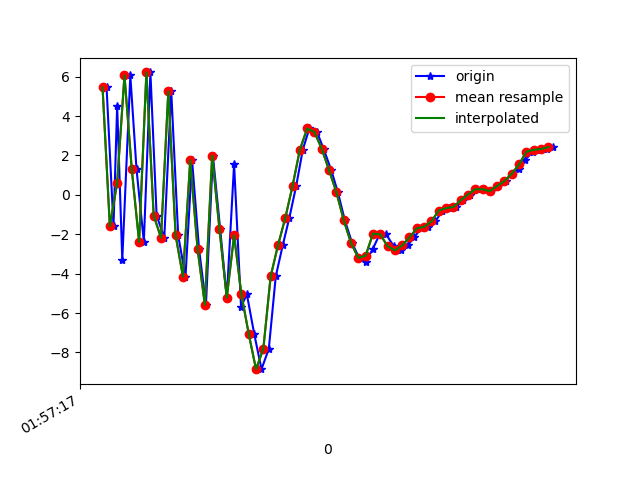

Source data for this figure (header and first rows):
1617847037531, 542681076428264, 5.4588647, 0.08067608, 9.033063
1617847037550, 542681095659034, -1.591, -0.6637, -5.622
1617847037560, 542681114889804, 4.51, 0.2133, 7.953
1617847037574, 542681134120574, -3.295, -1.897, -3.561
1617847037596, 542681153351344, 6.065, -1.017, -1.796
1617847037613, 542681172582114, 1.296, -0.4469, 6.376
1617847037633, 542681191812884, -2.382, 0.3582, -9.535
1617847037651, 542681211043654, 6.217, 2.049, -3.011
1617847037668, 542681230274424, -1.057, 0.936, 1.604
1617847037689, 542681249505194, -2.171, 0.3759, -12.92
1617847037708, 542681268735964, 5.257, 2.371, -5.496
1617847037727, 542681287966734, -2.059, 2.78, -2.315
1617847037747, 542681307197504, -4.153, 2.735, -18.65
1617847037765, 542681326428274, 1.763, 4.713, -12.36
1617847037784, 542681345659044, -2.74, 4.684, -3.216
1617847037803, 542681364889814, -5.578, 2.425, -15.47
1617847037822, 542681384120584, 1.995, 3.091, -10.07
1617847037842, 542681403351354, -1.754, 1.621, 1.772
1617847037860, 542681422582124, -5.217, 2.102, -9.989
1617847037880, 542681441812894, 1.558, 6.112, -8.698
1617847037899, 542681461043664, -5.674, 2.23, -1.801
1617847037915, 542681480274434, -5.049, -6.419, -0.2535
1617847037935, 542681499505204, -7.055, -8.502, 1.739
1617847037955, 542681518735974, -8.85, -9.847, 5.163
1617847037975, 542681537966744, -7.82, -11.55, 9.924
1617847037994, 542681557197514, -4.144, -10.53, 12.62
1617847038013, 542681576428284, -2.57, -7.548, 13.47
1617847038031, 542681595659054, -1.181, -3.486, 13.34
1617847038050, 542681614889824, 0.4557, -1.862, 13.58
1617847038068, 542681634120594, 2.292, -3.178, 14.2
1617847038086, 542681653351364, 3.371, -4.268, 13.65
1617847038107, 542681672582134, 3.187, -3.739, 11.87
1617847038125, 542681691812904, 2.333, -2.992, 9.164
1617847038146, 542681711043674, 1.248, -3.048, 7.166
1617847038164, 542681730274444, 0.134, -3.931, 6.121
1617847038183, 542681749505214, -1.285, -4.452, 5.774
1617847038203, 542681768735984, -2.445, -4.817, 4.619
1617847038222, 542681787966754, -3.2, -4.556, 2.598
1617847038240, 542681807197524, -3.404, -2.489, 0.4463
1617847038259, 542681826428294, -2.771, -0.9846, -0.652
1617847038279, 542681845659064, -1.97, -2.795, -0.3333
1617847038296, 542681864889834, -2.008, -5.214, 1.103
1617847038317, 542681884120604, -2.606, -2.352, -1.644
1617847038336, 542681903351374, -2.819, 2.117, -4.413
1617847038355, 542681922582144, -2.564, 2.077, -4.585
1617847038373, 542681941812914, -2.158, -0.9882, -3.381
1617847038391, 542681961043684, -1.7, -2.016, -2.873
1617847038412, 542681980274454, -1.626, -0.4338, -3.32
1617847038431, 542681999505224, -1.347, 1.672, -4.516
1617847038450, 542682018735994, -0.7968, 2.035, -5.503
1617847038469, 542682037966764, -0.6716, 0.9557, -4.892
1617847038488, 542682057197534, -0.6176, 0.5288, -4.546
1617847038507, 542682076428304, -0.2777, 0.5962, -4.604
1617847038526, 542682095659074, 0.01837, 1.36, -4.953
1617847038545, 542682114889844, 0.287, 1.937, -4.761
1617847038564, 542682134120614, 0.2836, 1.486, -3.861
1617847038583, 542682153351384, 0.1883, 0.8073, -3.152
1617847038601, 542682172582154, 0.4522, 0.6856, -2.635
1617847038623, 542682191812924, 0.7043, 0.7389, -2.04
1617847038640, 542682211043694, 1.081, 0.9095, -1.382
1617847038660, 542682230274464, 1.297, 1.064, -0.8271
... 5 more rows
